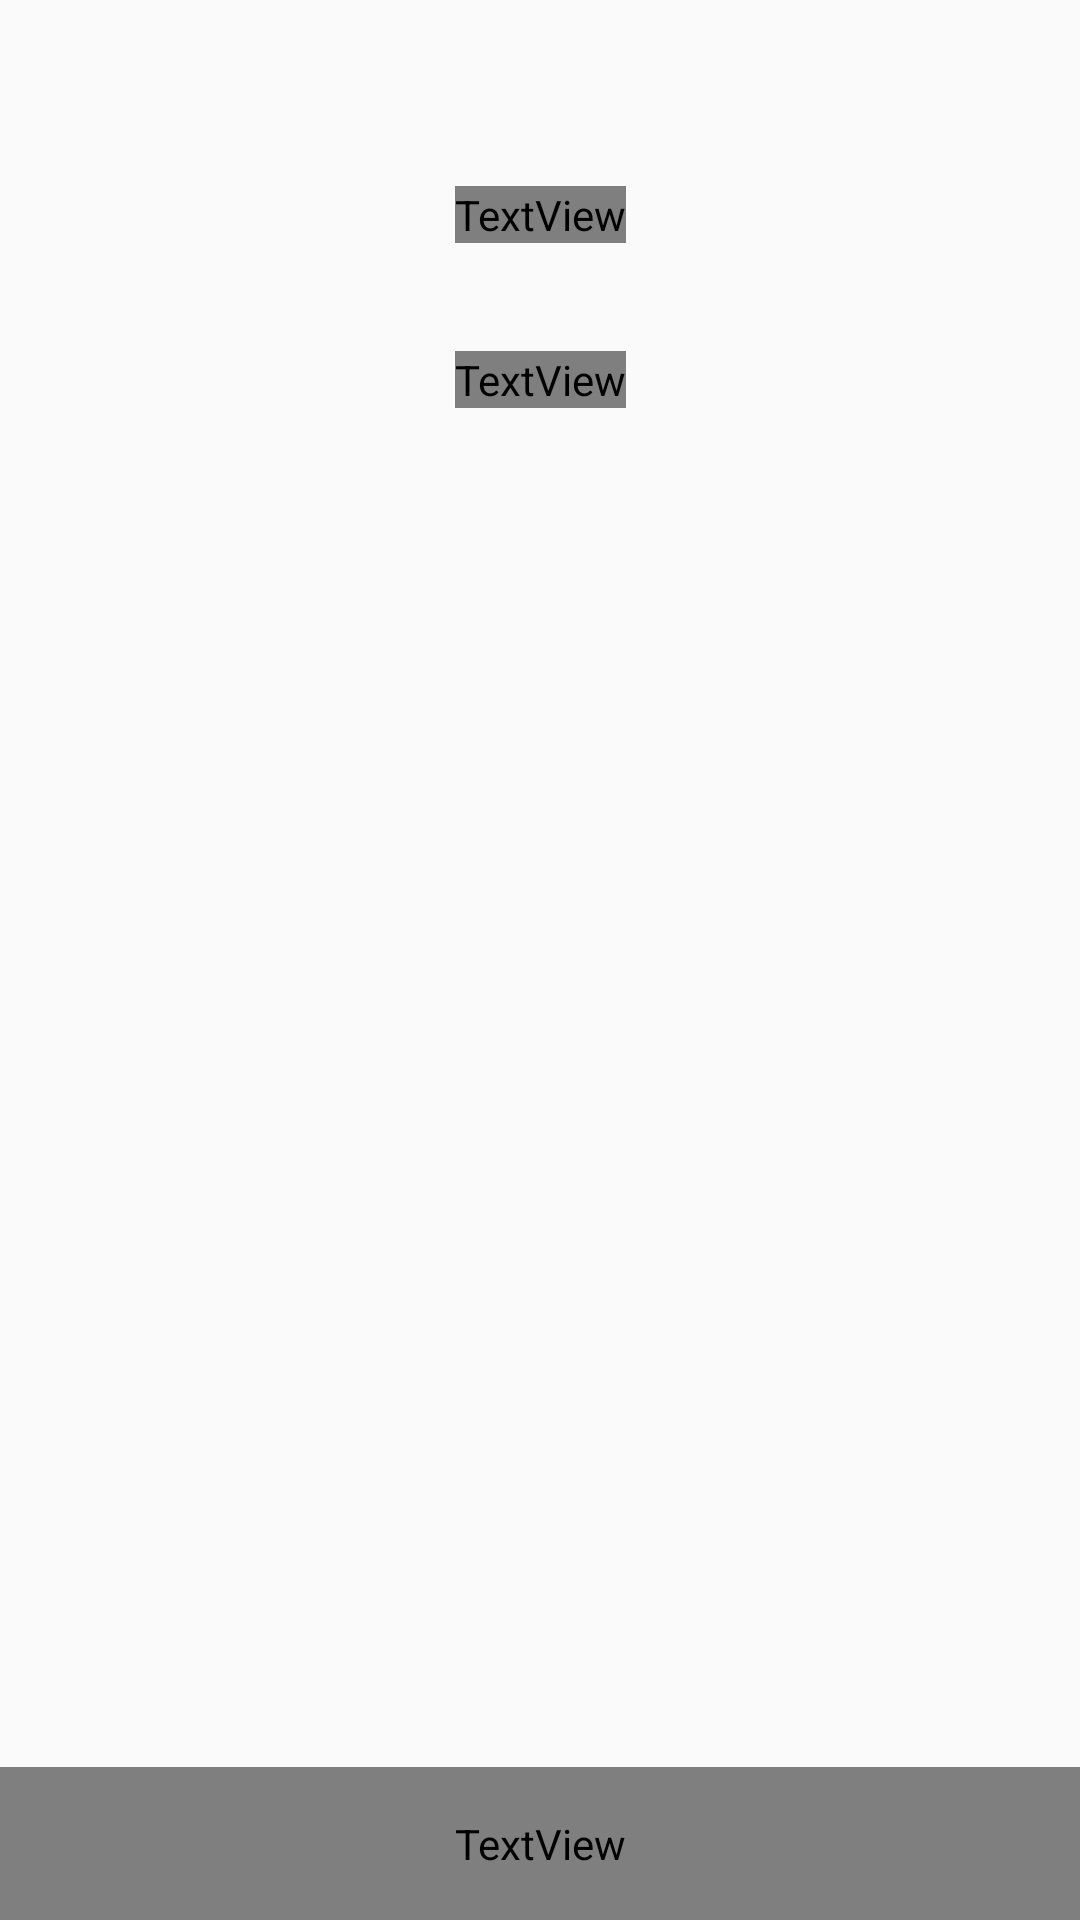

Write the Android layout XML for this screen, with the resource values it uses.
<!-- AndroidManifest.xml: application theme AppTheme -->
<!-- res/layout/city_fragment.xml -->
<?xml version="1.0" encoding="utf-8"?>
<androidx.constraintlayout.widget.ConstraintLayout xmlns:android="http://schemas.android.com/apk/res/android"
    xmlns:app="http://schemas.android.com/apk/res-auto"
    xmlns:tools="http://schemas.android.com/tools"
    android:layout_width="match_parent"
    android:layout_height="match_parent"
    tools:background="@drawable/gradient">

    <TextView
        android:id="@+id/tvTitle"
        android:layout_width="wrap_content"
        android:layout_height="wrap_content"
        android:fontFamily="@font/montserrat_alternates"
        android:gravity="center"
        android:text="@string/сhoose_a_city"
        android:textColor="@color/colorWhite"
        android:textSize="24sp"
        app:layout_constraintBottom_toBottomOf="parent"
        app:layout_constraintEnd_toEndOf="parent"
        app:layout_constraintHorizontal_bias="0.5"
        app:layout_constraintStart_toStartOf="parent"
        app:layout_constraintTop_toTopOf="parent"
        app:layout_constraintVertical_bias="0.1" />

    <TextView
        android:id="@+id/tvDesc"
        android:layout_width="wrap_content"
        android:layout_height="wrap_content"
        android:layout_marginTop="36dp"
        android:fontFamily="@font/montserrat_alternates"
        android:gravity="center"
        android:lineSpacingExtra="4dp"
        android:text="@string/select_city_show"
        android:textColor="@color/colorWhite"
        android:textSize="16sp"
        app:layout_constraintEnd_toEndOf="parent"
        app:layout_constraintStart_toStartOf="parent"
        app:layout_constraintTop_toBottomOf="@+id/tvTitle" />

    <androidx.recyclerview.widget.RecyclerView
        android:id="@+id/recyclerViewCity"
        android:layout_width="match_parent"
        android:layout_height="0dp"
        android:layout_margin="16dp"
        android:layout_marginTop="16dp"
        android:nestedScrollingEnabled="false"
        android:overScrollMode="never"
        app:layout_constraintBottom_toTopOf="@+id/tvNoMyCity"
        app:layoutManager="androidx.recyclerview.widget.LinearLayoutManager"
        app:layout_constraintEnd_toEndOf="parent"
        app:layout_constraintStart_toStartOf="parent"
        app:layout_constraintTop_toBottomOf="@+id/tvDesc" />

    <View
        android:id="@+id/viewTop"
        android:layout_width="match_parent"
        android:layout_height="1dp"
        android:layout_marginStart="16dp"
        android:layout_marginEnd="16dp"
        android:background="@color/colorWhite"
        android:visibility="gone"
        app:layout_constraintEnd_toEndOf="parent"
        app:layout_constraintStart_toStartOf="parent"
        app:layout_constraintBottom_toTopOf="@+id/tvNoMyCity" />

    <TextView
        android:id="@+id/tvNoMyCity"
        android:layout_width="match_parent"
        android:layout_height="wrap_content"
        android:fontFamily="@font/montserrat_alternates"
        android:gravity="center"
        android:maxLines="1"
        android:padding="16dp"
        android:text="@string/no_my_city"
        android:textColor="@color/colorWhite"
        android:textSize="16sp"
        app:layout_constraintEnd_toEndOf="parent"
        app:layout_constraintStart_toStartOf="parent"
        app:layout_constraintBottom_toBottomOf="@+id/viewBottom" />

    <View
        android:id="@+id/viewBottom"
        android:layout_width="match_parent"
        android:layout_height="1dp"
        android:layout_marginStart="16dp"
        android:visibility="gone"
        android:layout_marginEnd="16dp"
        android:background="@color/colorWhite"
        app:layout_constraintEnd_toEndOf="parent"
        app:layout_constraintStart_toStartOf="parent"
        app:layout_constraintBottom_toBottomOf="parent" />
</androidx.constraintlayout.widget.ConstraintLayout>
<!-- resources referenced by this layout -->
<resources>
  <color name="colorWhite">#FFFFFF</color>
  <!-- drawable gradient (drawable) -->
  <?xml version="1.0" encoding="utf-8"?>
  <shape xmlns:android="http://schemas.android.com/apk/res/android"
      android:shape="rectangle">
      <gradient
          android:endColor="#00b0ff"
          android:startColor="#0081cb"
          android:angle="90"/>
  </shape>
  <string name="no_my_city">No my city</string>
  <string name="select_city_show">Select a city to show\nntemperature in the city\n</string>
  <style name="AppTheme" parent="@style/Theme.AppCompat.Light.NoActionBar">
          <item name="colorPrimary">@color/colorPrimary</item>
          <item name="colorPrimaryDark">@color/colorPrimaryDark</item>
          <item name="colorAccent">@color/colorAccent</item>
      </style>
  <color name="colorPrimary">#00b0ff</color>
  <color name="colorPrimaryDark">#0081cb</color>
  <color name="colorAccent">#69e2ff</color>
</resources>
